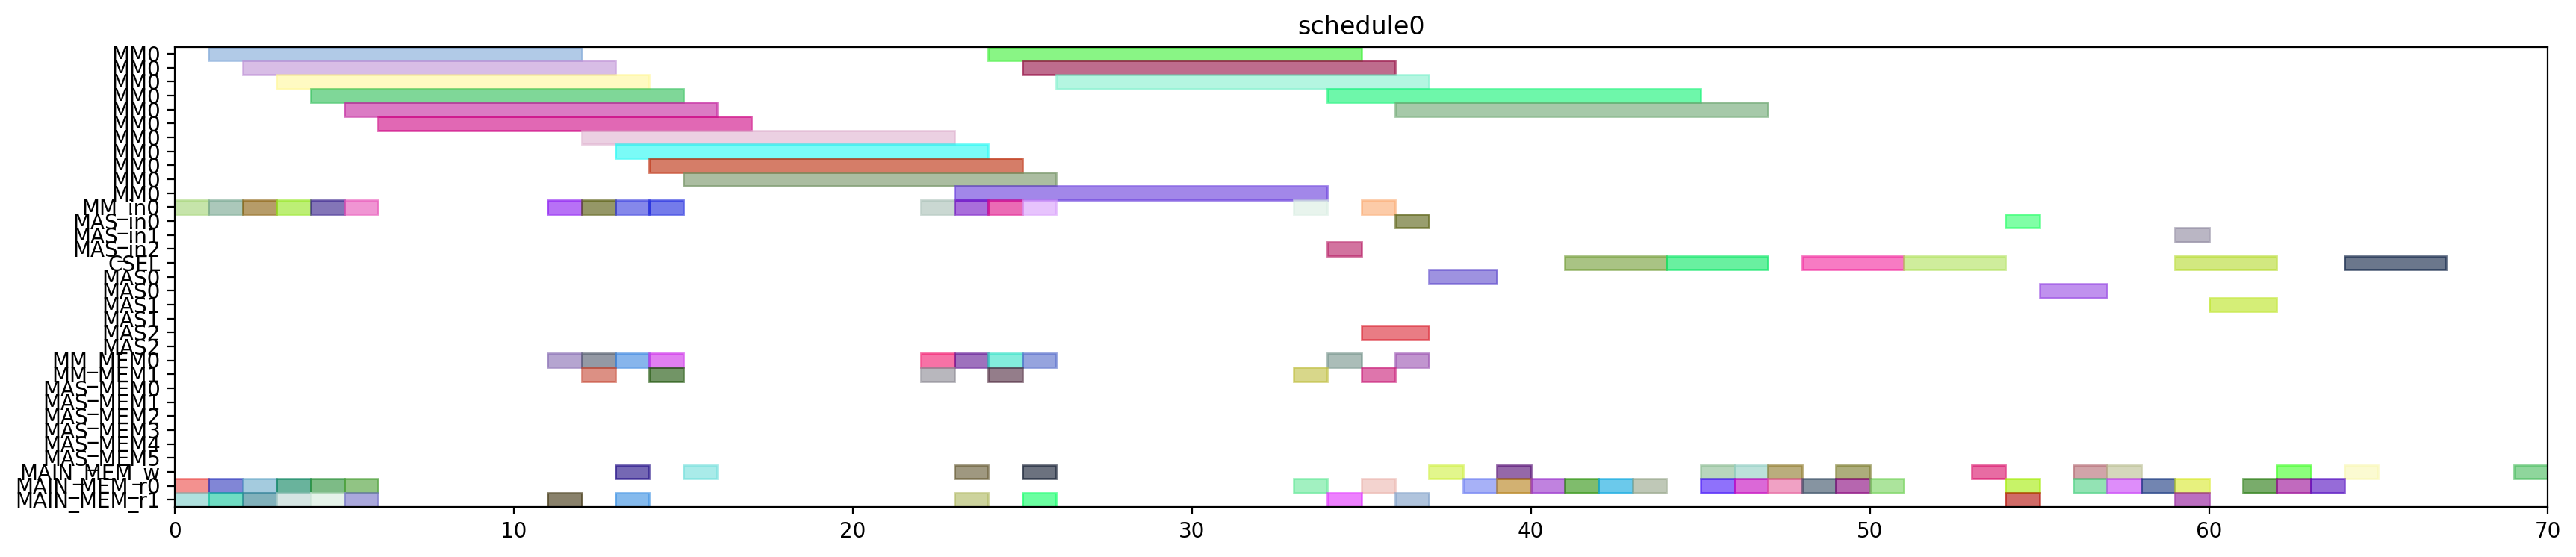

Python code for this plot:
from pyschedule import Scenario, solvers, plotters, alt


def solve():
	horizon = 120
	S = Scenario("schedule0", horizon=horizon)

	# resource
	MM = S.Resources('MM', num=1, size=11)
	MM_in = S.Resources('MM_in', num=1)
	MAS_in = S.Resources('MAS_in', num=3)
	CSEL = S.Resource('CSEL')
	MAS = S.Resources('MAS', num=3, size=2, periods=range(1, horizon))
	MM_MEM = S.Resources('MM_MEM', num=2)
	MAS_MEM = S.Resources('MAS_MEM', num=6)
	MAIN_MEM_w = S.Resource('MAIN_MEM_w', size=1)
	MAIN_MEM_r = S.Resources('MAIN_MEM_r', num=2)

	# result of previous scheduling

	# new tasks
	alpha0 = S.Task('alpha0', length=11, delay_cost=1)
	alpha0 += alt(MM)
	alpha0_in = S.Task('alpha0_in', length=1, delay_cost=1)
	alpha0_in += alt(MM_in)
	S += alpha0_in*MM_in[0]<=alpha0*MM[0]
	alpha0_mem0 = S.Task('alpha0_mem0', length=1, delay_cost=1)
	alpha0_mem0 += MAIN_MEM_r[0]
	S += alpha0_mem0 <= alpha0

	alpha0_mem1 = S.Task('alpha0_mem1', length=1, delay_cost=1)
	alpha0_mem1 += MAIN_MEM_r[1]
	S += alpha0_mem1 <= alpha0

	alpha1 = S.Task('alpha1', length=11, delay_cost=1)
	alpha1 += alt(MM)
	alpha1_in = S.Task('alpha1_in', length=1, delay_cost=1)
	alpha1_in += alt(MM_in)
	S += alpha1_in*MM_in[0]<=alpha1*MM[0]
	alpha1_mem0 = S.Task('alpha1_mem0', length=1, delay_cost=1)
	alpha1_mem0 += MAIN_MEM_r[0]
	S += alpha1_mem0 <= alpha1

	alpha1_mem1 = S.Task('alpha1_mem1', length=1, delay_cost=1)
	alpha1_mem1 += MAIN_MEM_r[1]
	S += alpha1_mem1 <= alpha1

	xit2N0 = S.Task('xit2N0', length=11, delay_cost=1)
	xit2N0 += alt(MM)
	xit2N0_in = S.Task('xit2N0_in', length=1, delay_cost=1)
	xit2N0_in += alt(MM_in)
	S += xit2N0_in*MM_in[0]<=xit2N0*MM[0]
	S += 0<xit2N0

	xit2N0_w = S.Task('xit2N0_w', length=1, delay_cost=1)
	xit2N0_w += alt(MAIN_MEM_w)
	S += xit2N0 <= xit2N0_w

	xit2N0_mem0 = S.Task('xit2N0_mem0', length=1, delay_cost=1)
	xit2N0_mem0 += MAIN_MEM_r[0]
	S += xit2N0_mem0 <= xit2N0

	xit2N0_mem1 = S.Task('xit2N0_mem1', length=1, delay_cost=1)
	xit2N0_mem1 += MAIN_MEM_r[1]
	S += xit2N0_mem1 <= xit2N0

	xit2N1 = S.Task('xit2N1', length=11, delay_cost=1)
	xit2N1 += alt(MM)
	xit2N1_in = S.Task('xit2N1_in', length=1, delay_cost=1)
	xit2N1_in += alt(MM_in)
	S += xit2N1_in*MM_in[0]<=xit2N1*MM[0]
	S += 0<xit2N1

	xit2N1_w = S.Task('xit2N1_w', length=1, delay_cost=1)
	xit2N1_w += alt(MAIN_MEM_w)
	S += xit2N1 <= xit2N1_w

	xit2N1_mem0 = S.Task('xit2N1_mem0', length=1, delay_cost=1)
	xit2N1_mem0 += MAIN_MEM_r[0]
	S += xit2N1_mem0 <= xit2N1

	xit2N1_mem1 = S.Task('xit2N1_mem1', length=1, delay_cost=1)
	xit2N1_mem1 += MAIN_MEM_r[1]
	S += xit2N1_mem1 <= xit2N1

	t30 = S.Task('t30', length=11, delay_cost=1)
	t30 += alt(MM)
	t30_in = S.Task('t30_in', length=1, delay_cost=1)
	t30_in += alt(MM_in)
	S += t30_in*MM_in[0]<=t30*MM[0]
	t30_mem0 = S.Task('t30_mem0', length=1, delay_cost=1)
	t30_mem0 += MAIN_MEM_r[0]
	S += t30_mem0 <= t30

	t30_mem1 = S.Task('t30_mem1', length=1, delay_cost=1)
	t30_mem1 += MAIN_MEM_r[1]
	S += t30_mem1 <= t30

	t31 = S.Task('t31', length=11, delay_cost=1)
	t31 += alt(MM)
	t31_in = S.Task('t31_in', length=1, delay_cost=1)
	t31_in += alt(MM_in)
	S += t31_in*MM_in[0]<=t31*MM[0]
	t31_mem0 = S.Task('t31_mem0', length=1, delay_cost=1)
	t31_mem0 += MAIN_MEM_r[0]
	S += t31_mem0 <= t31

	t31_mem1 = S.Task('t31_mem1', length=1, delay_cost=1)
	t31_mem1 += MAIN_MEM_r[1]
	S += t31_mem1 <= t31

	alphaD0 = S.Task('alphaD0', length=11, delay_cost=1)
	alphaD0 += alt(MM)
	alphaD0_in = S.Task('alphaD0_in', length=1, delay_cost=1)
	alphaD0_in += alt(MM_in)
	S += alphaD0_in*MM_in[0]<=alphaD0*MM[0]
	S += 0<alphaD0

	alphaD0_w = S.Task('alphaD0_w', length=1, delay_cost=1)
	alphaD0_w += alt(MAIN_MEM_w)
	S += alphaD0 <= alphaD0_w

	alphaD0_mem0 = S.Task('alphaD0_mem0', length=1, delay_cost=1)
	alphaD0_mem0 += alt(MM_MEM)
	S += (alpha0*MM[0])-1 < alphaD0_mem0*MM_MEM[0]
	S += alphaD0_mem0 <= alphaD0

	alphaD0_mem1 = S.Task('alphaD0_mem1', length=1, delay_cost=1)
	alphaD0_mem1 += MAIN_MEM_r[1]
	S += alphaD0_mem1 <= alphaD0

	alphaD1 = S.Task('alphaD1', length=11, delay_cost=1)
	alphaD1 += alt(MM)
	alphaD1_in = S.Task('alphaD1_in', length=1, delay_cost=1)
	alphaD1_in += alt(MM_in)
	S += alphaD1_in*MM_in[0]<=alphaD1*MM[0]
	S += 0<alphaD1

	alphaD1_w = S.Task('alphaD1_w', length=1, delay_cost=1)
	alphaD1_w += alt(MAIN_MEM_w)
	S += alphaD1 <= alphaD1_w

	alphaD1_mem0 = S.Task('alphaD1_mem0', length=1, delay_cost=1)
	alphaD1_mem0 += alt(MM_MEM)
	S += (alpha1*MM[0])-1 < alphaD1_mem0*MM_MEM[0]
	S += alphaD1_mem0 <= alphaD1

	alphaD1_mem1 = S.Task('alphaD1_mem1', length=1, delay_cost=1)
	alphaD1_mem1 += MAIN_MEM_r[1]
	S += alphaD1_mem1 <= alphaD1

	alpha20 = S.Task('alpha20', length=11, delay_cost=1)
	alpha20 += alt(MM)
	alpha20_in = S.Task('alpha20_in', length=1, delay_cost=1)
	alpha20_in += alt(MM_in)
	S += alpha20_in*MM_in[0]<=alpha20*MM[0]
	alpha20_mem0 = S.Task('alpha20_mem0', length=1, delay_cost=1)
	alpha20_mem0 += alt(MM_MEM)
	S += (alpha0*MM[0])-1 < alpha20_mem0*MM_MEM[0]
	S += alpha20_mem0 <= alpha20

	alpha20_mem1 = S.Task('alpha20_mem1', length=1, delay_cost=1)
	alpha20_mem1 += alt(MM_MEM)
	S += (alpha0*MM[0])-1 < alpha20_mem1*MM_MEM[1]
	S += alpha20_mem1 <= alpha20

	alpha21 = S.Task('alpha21', length=11, delay_cost=1)
	alpha21 += alt(MM)
	alpha21_in = S.Task('alpha21_in', length=1, delay_cost=1)
	alpha21_in += alt(MM_in)
	S += alpha21_in*MM_in[0]<=alpha21*MM[0]
	alpha21_mem0 = S.Task('alpha21_mem0', length=1, delay_cost=1)
	alpha21_mem0 += alt(MM_MEM)
	S += (alpha1*MM[0])-1 < alpha21_mem0*MM_MEM[0]
	S += alpha21_mem0 <= alpha21

	alpha21_mem1 = S.Task('alpha21_mem1', length=1, delay_cost=1)
	alpha21_mem1 += alt(MM_MEM)
	S += (alpha1*MM[0])-1 < alpha21_mem1*MM_MEM[1]
	S += alpha21_mem1 <= alpha21

	alpha2V0 = S.Task('alpha2V0', length=11, delay_cost=1)
	alpha2V0 += alt(MM)
	alpha2V0_in = S.Task('alpha2V0_in', length=1, delay_cost=1)
	alpha2V0_in += alt(MM_in)
	S += alpha2V0_in*MM_in[0]<=alpha2V0*MM[0]
	alpha2V0_mem0 = S.Task('alpha2V0_mem0', length=1, delay_cost=1)
	alpha2V0_mem0 += alt(MM_MEM)
	S += (alpha20*MM[0])-1 < alpha2V0_mem0*MM_MEM[0]
	S += alpha2V0_mem0 <= alpha2V0

	alpha2V0_mem1 = S.Task('alpha2V0_mem1', length=1, delay_cost=1)
	alpha2V0_mem1 += MAIN_MEM_r[1]
	S += alpha2V0_mem1 <= alpha2V0

	alpha2V1 = S.Task('alpha2V1', length=11, delay_cost=1)
	alpha2V1 += alt(MM)
	alpha2V1_in = S.Task('alpha2V1_in', length=1, delay_cost=1)
	alpha2V1_in += alt(MM_in)
	S += alpha2V1_in*MM_in[0]<=alpha2V1*MM[0]
	alpha2V1_mem0 = S.Task('alpha2V1_mem0', length=1, delay_cost=1)
	alpha2V1_mem0 += alt(MM_MEM)
	S += (alpha21*MM[0])-1 < alpha2V1_mem0*MM_MEM[0]
	S += alpha2V1_mem0 <= alpha2V1

	alpha2V1_mem1 = S.Task('alpha2V1_mem1', length=1, delay_cost=1)
	alpha2V1_mem1 += MAIN_MEM_r[1]
	S += alpha2V1_mem1 <= alpha2V1

	t3alphaD0 = S.Task('t3alphaD0', length=11, delay_cost=1)
	t3alphaD0 += alt(MM)
	t3alphaD0_in = S.Task('t3alphaD0_in', length=1, delay_cost=1)
	t3alphaD0_in += alt(MM_in)
	S += t3alphaD0_in*MM_in[0]<=t3alphaD0*MM[0]
	t3alphaD0_mem0 = S.Task('t3alphaD0_mem0', length=1, delay_cost=1)
	t3alphaD0_mem0 += alt(MM_MEM)
	S += (t30*MM[0])-1 < t3alphaD0_mem0*MM_MEM[0]
	S += t3alphaD0_mem0 <= t3alphaD0

	t3alphaD0_mem1 = S.Task('t3alphaD0_mem1', length=1, delay_cost=1)
	t3alphaD0_mem1 += alt(MM_MEM)
	S += (alphaD0*MM[0])-1 < t3alphaD0_mem1*MM_MEM[1]
	S += t3alphaD0_mem1 <= t3alphaD0

	t3alphaD1 = S.Task('t3alphaD1', length=11, delay_cost=1)
	t3alphaD1 += alt(MM)
	t3alphaD1_in = S.Task('t3alphaD1_in', length=1, delay_cost=1)
	t3alphaD1_in += alt(MM_in)
	S += t3alphaD1_in*MM_in[0]<=t3alphaD1*MM[0]
	t3alphaD1_mem0 = S.Task('t3alphaD1_mem0', length=1, delay_cost=1)
	t3alphaD1_mem0 += alt(MM_MEM)
	S += (t31*MM[0])-1 < t3alphaD1_mem0*MM_MEM[0]
	S += t3alphaD1_mem0 <= t3alphaD1

	t3alphaD1_mem1 = S.Task('t3alphaD1_mem1', length=1, delay_cost=1)
	t3alphaD1_mem1 += alt(MM_MEM)
	S += (alphaD1*MM[0])-1 < t3alphaD1_mem1*MM_MEM[1]
	S += t3alphaD1_mem1 <= t3alphaD1

	y20 = S.Task('y20', length=11, delay_cost=1)
	y20 += alt(MM)
	y20_in = S.Task('y20_in', length=1, delay_cost=1)
	y20_in += alt(MM_in)
	S += y20_in*MM_in[0]<=y20*MM[0]
	S += 0<y20

	y20_w = S.Task('y20_w', length=1, delay_cost=1)
	y20_w += alt(MAIN_MEM_w)
	S += y20 <= y20_w

	y20_mem0 = S.Task('y20_mem0', length=1, delay_cost=1)
	y20_mem0 += MAIN_MEM_r[0]
	S += y20_mem0 <= y20

	y20_mem1 = S.Task('y20_mem1', length=1, delay_cost=1)
	y20_mem1 += alt(MM_MEM)
	S += (t3alphaD0*MM[0])-1 < y20_mem1*MM_MEM[1]
	S += y20_mem1 <= y20

	y21 = S.Task('y21', length=11, delay_cost=1)
	y21 += alt(MM)
	y21_in = S.Task('y21_in', length=1, delay_cost=1)
	y21_in += alt(MM_in)
	S += y21_in*MM_in[0]<=y21*MM[0]
	S += 0<y21

	y21_w = S.Task('y21_w', length=1, delay_cost=1)
	y21_w += alt(MAIN_MEM_w)
	S += y21 <= y21_w

	y21_mem0 = S.Task('y21_mem0', length=1, delay_cost=1)
	y21_mem0 += MAIN_MEM_r[0]
	S += y21_mem0 <= y21

	y21_mem1 = S.Task('y21_mem1', length=1, delay_cost=1)
	y21_mem1 += alt(MM_MEM)
	S += (t3alphaD1*MM[0])-1 < y21_mem1*MM_MEM[1]
	S += y21_mem1 <= y21

	alpha2V_U0 = S.Task('alpha2V_U0', length=2, delay_cost=1)
	alpha2V_U0 += alt(MAS)
	alpha2V_U0_in = S.Task('alpha2V_U0_in', length=1, delay_cost=1)
	alpha2V_U0_in += alt(MAS_in)
	S += alpha2V_U0_in*MAS_in[0]<=alpha2V_U0*MAS[0]

	S += alpha2V_U0_in*MAS_in[1]<=alpha2V_U0*MAS[1]

	S += alpha2V_U0_in*MAS_in[2]<=alpha2V_U0*MAS[2]

	S += 0<alpha2V_U0

	alpha2V_U0_w = S.Task('alpha2V_U0_w', length=1, delay_cost=1)
	alpha2V_U0_w += alt(MAIN_MEM_w)
	S += alpha2V_U0 <= alpha2V_U0_w

	alpha2V_U0_mem0 = S.Task('alpha2V_U0_mem0', length=1, delay_cost=1)
	alpha2V_U0_mem0 += alt(MM_MEM)
	S += (alpha2V0*MM[0])-1 < alpha2V_U0_mem0*MM_MEM[0]
	S += alpha2V_U0_mem0 <= alpha2V_U0

	alpha2V_U0_mem1 = S.Task('alpha2V_U0_mem1', length=1, delay_cost=1)
	alpha2V_U0_mem1 += MAIN_MEM_r[1]
	S += alpha2V_U0_mem1 <= alpha2V_U0

	alpha2V_U1 = S.Task('alpha2V_U1', length=2, delay_cost=1)
	alpha2V_U1 += alt(MAS)
	alpha2V_U1_in = S.Task('alpha2V_U1_in', length=1, delay_cost=1)
	alpha2V_U1_in += alt(MAS_in)
	S += alpha2V_U1_in*MAS_in[0]<=alpha2V_U1*MAS[0]

	S += alpha2V_U1_in*MAS_in[1]<=alpha2V_U1*MAS[1]

	S += alpha2V_U1_in*MAS_in[2]<=alpha2V_U1*MAS[2]

	S += 0<alpha2V_U1

	alpha2V_U1_w = S.Task('alpha2V_U1_w', length=1, delay_cost=1)
	alpha2V_U1_w += alt(MAIN_MEM_w)
	S += alpha2V_U1 <= alpha2V_U1_w

	alpha2V_U1_mem0 = S.Task('alpha2V_U1_mem0', length=1, delay_cost=1)
	alpha2V_U1_mem0 += alt(MM_MEM)
	S += (alpha2V1*MM[0])-1 < alpha2V_U1_mem0*MM_MEM[0]
	S += alpha2V_U1_mem0 <= alpha2V_U1

	alpha2V_U1_mem1 = S.Task('alpha2V_U1_mem1', length=1, delay_cost=1)
	alpha2V_U1_mem1 += MAIN_MEM_r[1]
	S += alpha2V_U1_mem1 <= alpha2V_U1

	X0 = S.Task('X0', length=3, delay_cost=1)
	X0 += alt(CSEL)

	X0_w = S.Task('X0_w', length=1, delay_cost=1)
	X0_w += alt(MAIN_MEM_w)
	S += X0+2 <= X0_w

	X0_mem0 = S.Task('X0_mem0', length=1, delay_cost=1)
	X0_mem0 += MAIN_MEM_r[0]
	S += alpha2V_U0_w < X0_mem0
	S += X0_mem0+ 2 <= X0

	X0_mem1 = S.Task('X0_mem1', length=1, delay_cost=1)
	X0_mem1 += MAIN_MEM_r[0]
	S += xit2N0_w < X0_mem1
	S += X0_mem1+ 1 <= X0

	X0_mem2 = S.Task('X0_mem2', length=1, delay_cost=1)
	X0_mem2 += MAIN_MEM_r[0]
	S += X0_mem2+ 0 <= X0

	X1 = S.Task('X1', length=3, delay_cost=1)
	X1 += alt(CSEL)

	X1_w = S.Task('X1_w', length=1, delay_cost=1)
	X1_w += alt(MAIN_MEM_w)
	S += X1+2 <= X1_w

	X1_mem0 = S.Task('X1_mem0', length=1, delay_cost=1)
	X1_mem0 += MAIN_MEM_r[0]
	S += alpha2V_U1_w < X1_mem0
	S += X1_mem0+ 2 <= X1

	X1_mem1 = S.Task('X1_mem1', length=1, delay_cost=1)
	X1_mem1 += MAIN_MEM_r[0]
	S += xit2N1_w < X1_mem1
	S += X1_mem1+ 1 <= X1

	X1_mem2 = S.Task('X1_mem2', length=1, delay_cost=1)
	X1_mem2 += MAIN_MEM_r[0]
	S += X1_mem2+ 0 <= X1

	y0 = S.Task('y0', length=3, delay_cost=1)
	y0 += alt(CSEL)

	y0_w = S.Task('y0_w', length=1, delay_cost=1)
	y0_w += alt(MAIN_MEM_w)
	S += y0+2 <= y0_w

	y0_mem0 = S.Task('y0_mem0', length=1, delay_cost=1)
	y0_mem0 += MAIN_MEM_r[0]
	S += alpha2V_U0_w < y0_mem0
	S += y0_mem0+ 2 <= y0

	y0_mem1 = S.Task('y0_mem1', length=1, delay_cost=1)
	y0_mem1 += MAIN_MEM_r[0]
	S += y20_w < y0_mem1
	S += y0_mem1+ 1 <= y0

	y0_mem2 = S.Task('y0_mem2', length=1, delay_cost=1)
	y0_mem2 += MAIN_MEM_r[0]
	S += alphaD0_w < y0_mem2
	S += y0_mem2+ 0 <= y0

	y1 = S.Task('y1', length=3, delay_cost=1)
	y1 += alt(CSEL)

	y1_w = S.Task('y1_w', length=1, delay_cost=1)
	y1_w += alt(MAIN_MEM_w)
	S += y1+2 <= y1_w

	y1_mem0 = S.Task('y1_mem0', length=1, delay_cost=1)
	y1_mem0 += MAIN_MEM_r[0]
	S += alpha2V_U1_w < y1_mem0
	S += y1_mem0+ 2 <= y1

	y1_mem1 = S.Task('y1_mem1', length=1, delay_cost=1)
	y1_mem1 += MAIN_MEM_r[0]
	S += y21_w < y1_mem1
	S += y1_mem1+ 1 <= y1

	y1_mem2 = S.Task('y1_mem2', length=1, delay_cost=1)
	y1_mem2 += MAIN_MEM_r[0]
	S += alphaD1_w < y1_mem2
	S += y1_mem2+ 0 <= y1

	y_alt0 = S.Task('y_alt0', length=2, delay_cost=1)
	y_alt0 += alt(MAS)
	y_alt0_in = S.Task('y_alt0_in', length=1, delay_cost=1)
	y_alt0_in += alt(MAS_in)
	S += y_alt0_in*MAS_in[0]<=y_alt0*MAS[0]

	S += y_alt0_in*MAS_in[1]<=y_alt0*MAS[1]

	S += y_alt0_in*MAS_in[2]<=y_alt0*MAS[2]

	S += 0<y_alt0

	y_alt0_w = S.Task('y_alt0_w', length=1, delay_cost=1)
	y_alt0_w += alt(MAIN_MEM_w)
	S += y_alt0 <= y_alt0_w

	y_alt0_mem0 = S.Task('y_alt0_mem0', length=1, delay_cost=1)
	y_alt0_mem0 += MAIN_MEM_r[0]
	S += y_alt0_mem0 <= y_alt0

	y_alt0_mem1 = S.Task('y_alt0_mem1', length=1, delay_cost=1)
	y_alt0_mem1 += MAIN_MEM_r[1]
	S += y0_w < y_alt0_mem1
	S += y_alt0_mem1 <= y_alt0

	y_alt1 = S.Task('y_alt1', length=2, delay_cost=1)
	y_alt1 += alt(MAS)
	y_alt1_in = S.Task('y_alt1_in', length=1, delay_cost=1)
	y_alt1_in += alt(MAS_in)
	S += y_alt1_in*MAS_in[0]<=y_alt1*MAS[0]

	S += y_alt1_in*MAS_in[1]<=y_alt1*MAS[1]

	S += y_alt1_in*MAS_in[2]<=y_alt1*MAS[2]

	S += 0<y_alt1

	y_alt1_w = S.Task('y_alt1_w', length=1, delay_cost=1)
	y_alt1_w += alt(MAIN_MEM_w)
	S += y_alt1 <= y_alt1_w

	y_alt1_mem0 = S.Task('y_alt1_mem0', length=1, delay_cost=1)
	y_alt1_mem0 += MAIN_MEM_r[0]
	S += y_alt1_mem0 <= y_alt1

	y_alt1_mem1 = S.Task('y_alt1_mem1', length=1, delay_cost=1)
	y_alt1_mem1 += MAIN_MEM_r[1]
	S += y1_w < y_alt1_mem1
	S += y_alt1_mem1 <= y_alt1

	Y0 = S.Task('Y0', length=3, delay_cost=1)
	Y0 += alt(CSEL)

	Y0_w = S.Task('Y0_w', length=1, delay_cost=1)
	Y0_w += alt(MAIN_MEM_w)
	S += Y0+2 <= Y0_w

	Y0_mem0 = S.Task('Y0_mem0', length=1, delay_cost=1)
	Y0_mem0 += MAIN_MEM_r[0]
	S += Y0_mem0+ 2 <= Y0

	Y0_mem1 = S.Task('Y0_mem1', length=1, delay_cost=1)
	Y0_mem1 += MAIN_MEM_r[0]
	S += y0_w < Y0_mem1
	S += Y0_mem1+ 1 <= Y0

	Y0_mem2 = S.Task('Y0_mem2', length=1, delay_cost=1)
	Y0_mem2 += MAIN_MEM_r[0]
	S += y_alt0_w < Y0_mem2
	S += Y0_mem2+ 0 <= Y0

	Y1 = S.Task('Y1', length=3, delay_cost=1)
	Y1 += alt(CSEL)

	Y1_w = S.Task('Y1_w', length=1, delay_cost=1)
	Y1_w += alt(MAIN_MEM_w)
	S += Y1+2 <= Y1_w

	Y1_mem0 = S.Task('Y1_mem0', length=1, delay_cost=1)
	Y1_mem0 += MAIN_MEM_r[0]
	S += Y1_mem0+ 2 <= Y1

	Y1_mem1 = S.Task('Y1_mem1', length=1, delay_cost=1)
	Y1_mem1 += MAIN_MEM_r[0]
	S += y1_w < Y1_mem1
	S += Y1_mem1+ 1 <= Y1

	Y1_mem2 = S.Task('Y1_mem2', length=1, delay_cost=1)
	Y1_mem2 += MAIN_MEM_r[0]
	S += y_alt1_w < Y1_mem2
	S += Y1_mem2+ 0 <= Y1

	solvers.mip.solve(S,msg=1,kind='CPLEX',ratio_gap=1.01)

	solution = [['hoge']*len(S.solution()[1]) for i in range(len(S.solution()))]
	for i in range(len(S.solution())):
		for j in range(len(S.solution()[i])):
			solution[i][j]=str(S.solution()[i][j])
	print(solution)

	cycles = int(solution[-1][3])

	pic_file_name = "/mnt/rose/usr1/fukuda/ABE/multiRAM_multiMAS_16mux/scheduling_result/stage11MM1_stage2MAS3/2xSSWU_AFTER_EXP/schedule0.png"
	if(S.solution() != []):
		plotters.matplotlib.plot(S,img_filename=pic_file_name, show_task_labels=False, fig_size=(cycles*0.25+3, 4))

	return solution
